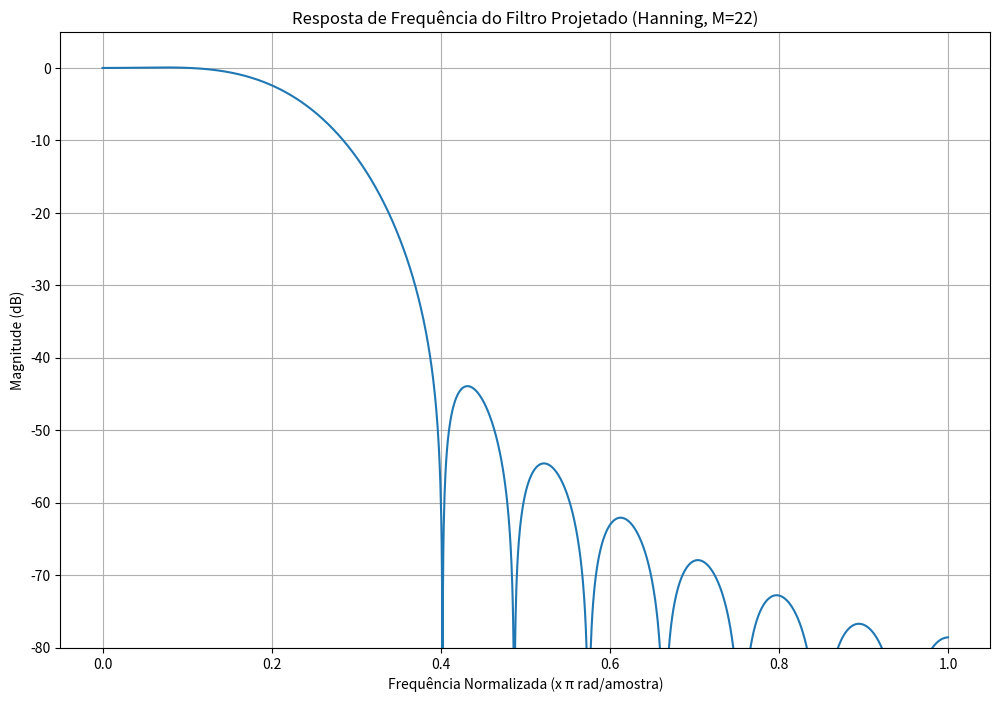

Reproduce this figure in Python.
import numpy as np
import matplotlib.pyplot as plt
from scipy.signal import freqz

M = 22
omega_c = 0.25 * np.pi

alpha = omega_c / np.pi
center = M / 2.0

n = np.arange(M + 1)
h_ideal = np.zeros(M + 1)

for i in n:
    if i == center:
        h_ideal[i] = alpha
    else:
        h_ideal[i] = np.sin(np.pi * alpha * (i - center)) / (np.pi * (i - center))

w_hanning = np.hanning(M + 1)

h = h_ideal * w_hanning

h_norm = h / np.sum(h)

print("--- Exercício (2) com M=22 e Janela de Hanning ---")

print("\nCoeficientes Normalizados do Filtro h[n]:")
for i, coeff in enumerate(h_norm):
    print(f"h[{i:02d}] = {coeff:+.8f}")

print("\nEquação de Diferenças:")
print("y[n] = ")
is_first_term = True
for i, coeff in enumerate(h_norm):
    if abs(coeff) > 1e-9:
        if is_first_term:
            print(f"  {coeff:.8f} * x[n-{i}]")
            is_first_term = False
        else:
            print(f"  {coeff:+.8f} * x[n-{i}]")

w, H = freqz(h_norm, 1, worN=2048)

plt.figure(figsize=(12, 8))
plt.plot(w / np.pi, 20 * np.log10(np.abs(H)))
plt.title('Resposta de Frequência do Filtro Projetado (Hanning, M=22)')
plt.xlabel('Frequência Normalizada (x π rad/amostra)')
plt.ylabel('Magnitude (dB)')
plt.grid(True)
plt.ylim(-80, 5)
plt.show()